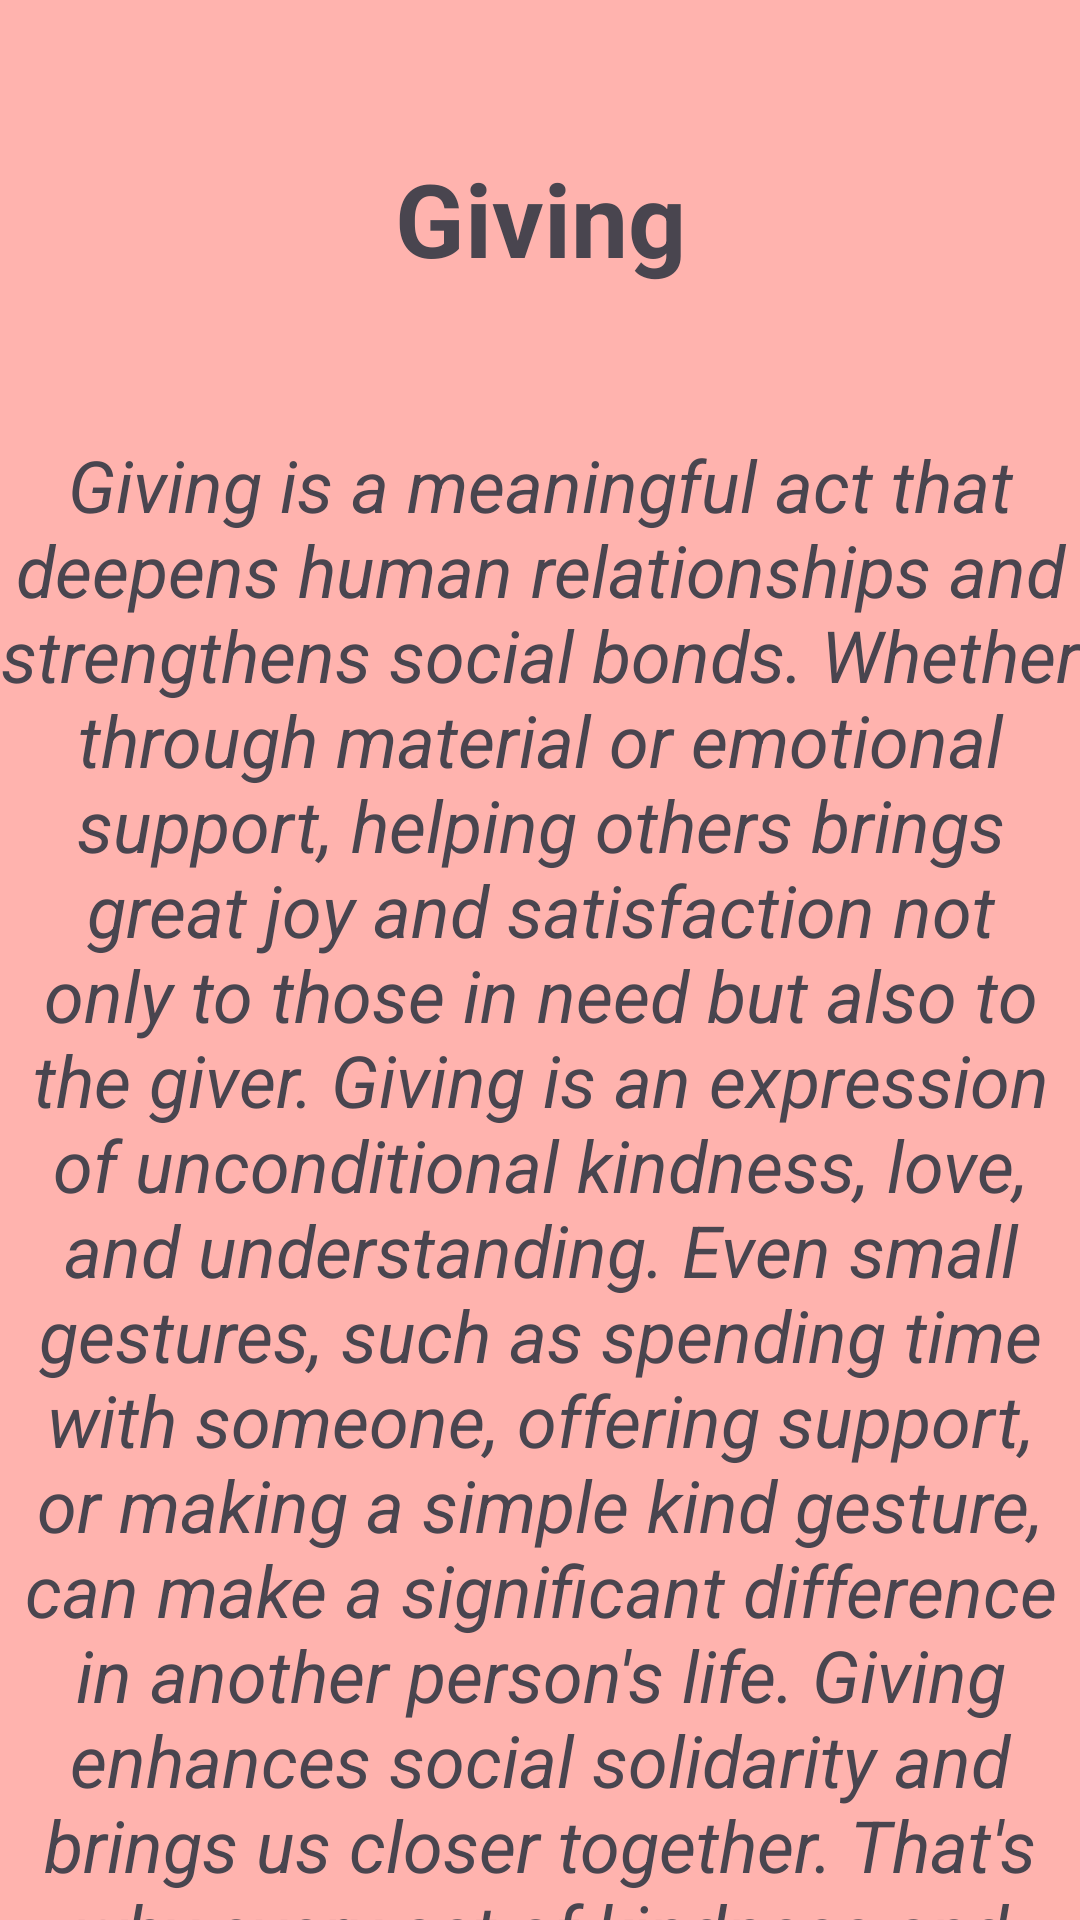

The Android layout XML behind this screen, and the referenced resources:
<!-- AndroidManifest.xml: application theme Theme.KekodFirstProject -->
<!-- res/layout/fragment_giving.xml -->
<?xml version="1.0" encoding="utf-8"?>
<androidx.constraintlayout.widget.ConstraintLayout xmlns:android="http://schemas.android.com/apk/res/android"
    xmlns:app="http://schemas.android.com/apk/res-auto"
    xmlns:tools="http://schemas.android.com/tools"
    android:layout_width="match_parent"
    android:layout_height="match_parent"
    android:background="#ffb3ae"
    tools:context=".ui.fragment.GivingFragment">

    <TextView
        android:id="@+id/tvGivingTitle"
        android:layout_width="wrap_content"
        android:layout_height="wrap_content"
        android:layout_marginTop="50dp"
        android:text="@string/tv_giving_title"
        android:textSize="34sp"
        android:textStyle="bold"
        app:layout_constraintEnd_toEndOf="parent"
        app:layout_constraintHorizontal_bias="0.5"
        app:layout_constraintStart_toStartOf="parent"
        app:layout_constraintTop_toTopOf="parent" />

    <TextView
        android:id="@+id/tvGivingDetail"
        android:layout_width="0dp"
        android:layout_height="wrap_content"
        android:layout_marginTop="50dp"
        android:gravity="center"
        android:text="@string/tv_giving_detail"
        android:textAlignment="center"
        android:textSize="24sp"
        android:textStyle="italic"
        app:layout_constraintEnd_toEndOf="parent"
        app:layout_constraintHorizontal_bias="1.0"
        app:layout_constraintStart_toStartOf="parent"
        app:layout_constraintTop_toBottomOf="@+id/tvGivingTitle" />
</androidx.constraintlayout.widget.ConstraintLayout>
<!-- resources referenced by this layout -->
<resources>
  <string name="tv_giving_detail">Giving is a meaningful act that deepens human relationships and strengthens social bonds. Whether through material or emotional support, helping others brings great joy and satisfaction not only to those in need but also to the giver. Giving is an expression of unconditional kindness, love, and understanding. Even small gestures, such as spending time with someone, offering support, or making a simple kind gesture, can make a significant difference in another person\'s life. Giving enhances social solidarity and brings us closer together. That\'s why every act of kindness and sharing, whether big or small, holds great value both on an individual and societal level.</string>
  <string name="tv_giving_title">Giving</string>
  <style name="Theme.KekodFirstProject" parent="Base.Theme.KekodFirstProject" />
  <style name="Base.Theme.KekodFirstProject" parent="Theme.Material3.DayNight.NoActionBar">
          
          
      </style>
</resources>
